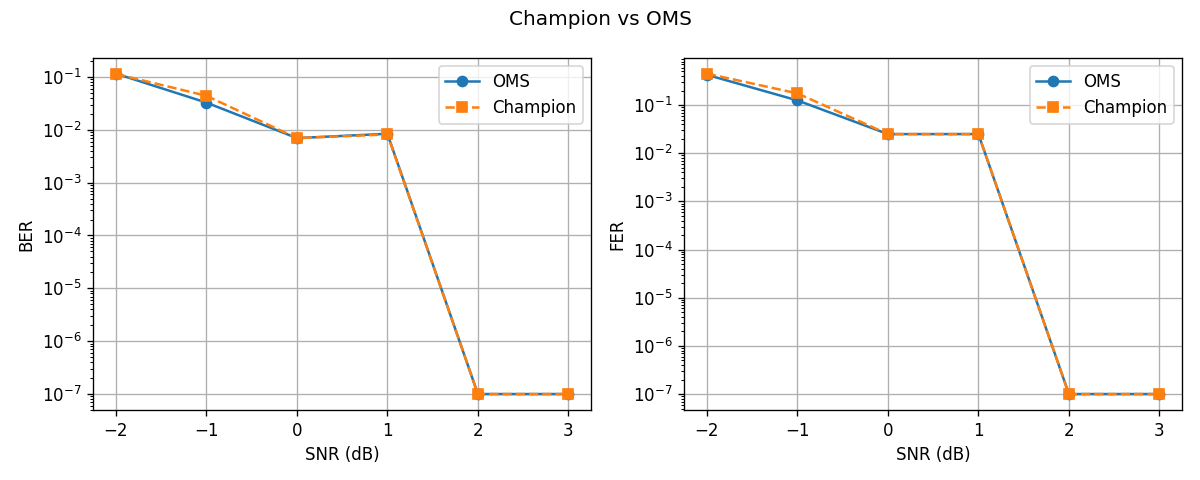

The table this chart was drawn from, first rows:
snr_db, ber_oms, ber_champ, fer_oms, fer_champ
-2.0, 0.1156, 0.1139, 0.425, 0.45
-1.0, 0.03269, 0.04399, 0.125, 0.175
0.0, 0.006971, 0.006971, 0.025, 0.025
1.0, 0.008413, 0.008173, 0.025, 0.025
2.0, 0.0, 0.0, 0.0, 0.0
3.0, 0.0, 0.0, 0.0, 0.0
